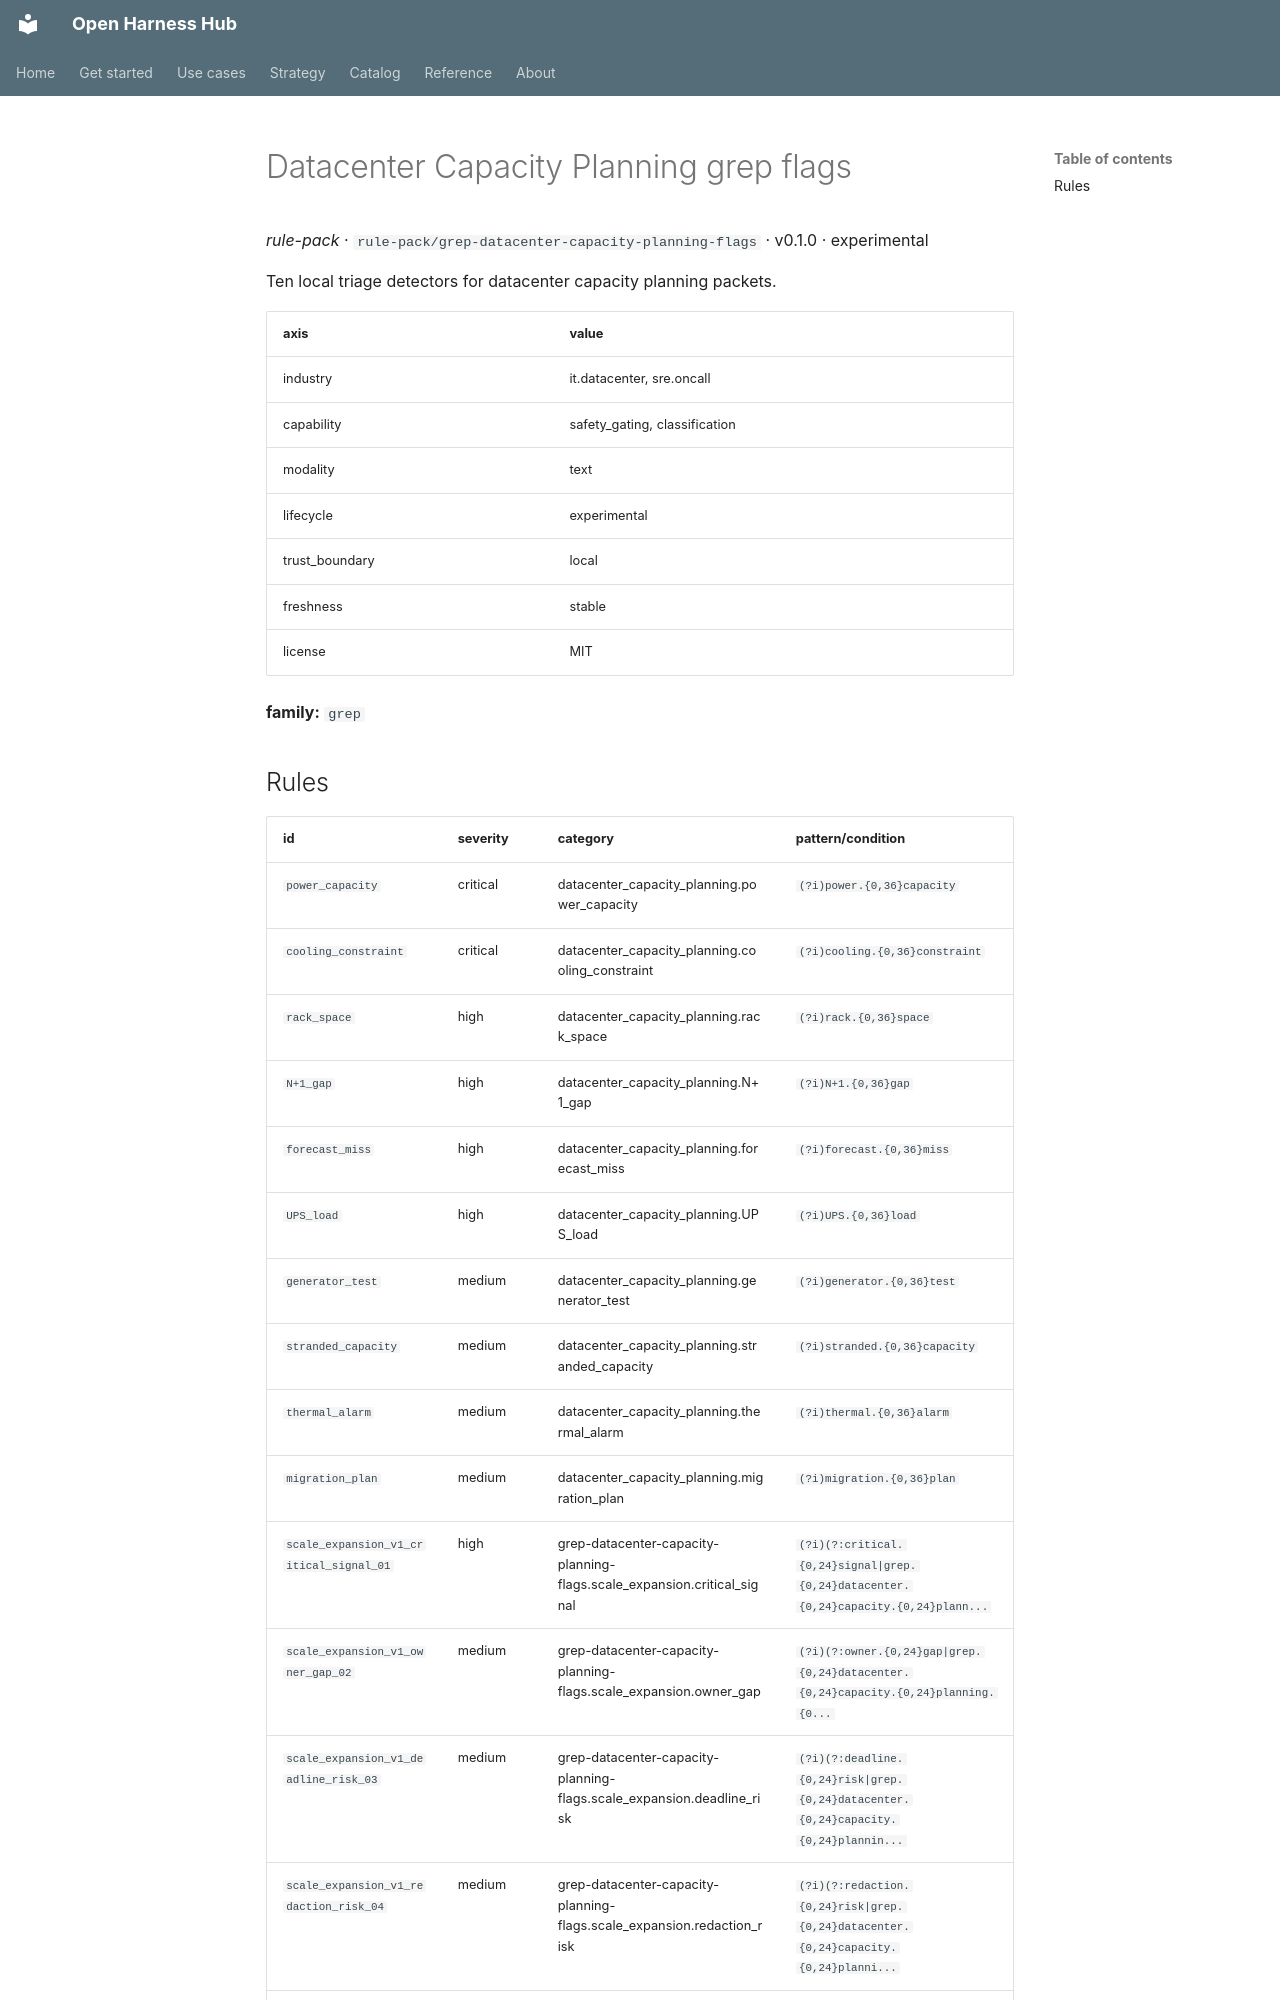

repository: Amarel-Taylor-Scott/open-harness-hub · page: catalog/rule-pack_grep-datacenter-capacity-planning-flags/index.html · generator: mkdocs

# Datacenter Capacity Planning grep flags

*rule-pack* · `rule-pack/grep-datacenter-capacity-planning-flags` · v0.1.0 · experimental

Ten local triage detectors for datacenter capacity planning packets.

| axis | value |
|---|---|
| industry | it.datacenter, sre.oncall |
| capability | safety_gating, classification |
| modality | text |
| lifecycle | experimental |
| trust_boundary | local |
| freshness | stable |
| license | MIT |



**family:** `grep`
